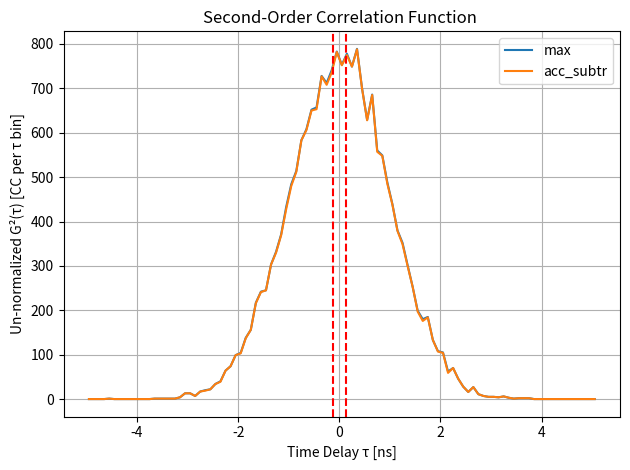

Python code for this plot:
import numpy as np
import matplotlib.pyplot as plt
import seaborn as sns


def compute_g2(times_A, times_B, tau_min, tau_max, bin_width):
    """
    Compute the g2(τ) histogram from detection times.
    
    Parameters:
    - times_A, times_B: sorted arrays of detection times from detectors A and B
    - tau_min, tau_max: min and max time delays to include (in same units as detection times)
    - bin_width: width of histogram bins (same units)

    Returns:
    - tau_centers: center of each τ bin
    - g2: normalized histogram (area under curve = 1)
    """

    taus = []
    idx_B = 0
    for t_A in times_A:
        # Move idx_B forward to skip B times that are too early
        while idx_B < len(times_B) and times_B[idx_B][0] < t_A[0] + tau_min:
            idx_B += 1

        idx = idx_B
        while idx < len(times_B) and times_B[idx][0] <= t_A[0] + tau_max:
            tau = times_B[idx][0] - t_A[0]
            taus.append(tau)
            idx += 1

    taus = np.array(taus)

    # Histogram
    bins = np.arange(tau_min, tau_max + bin_width, bin_width)
    hist, edges = np.histogram(taus, bins=bins)
    tau_centers = (edges[:-1] + edges[1:]) / 2

    count_rate = np.sum(hist)

    # Normalize so area under curve = 1
    #g2 = hist / (np.sum(hist) * bin_width)
    g2 = hist

    #print("check area under curve:", np.sum(g2 * bin_width))


    return tau_centers, g2, count_rate


def get_acc_count_subtraction(max_detections):
    acc_count_subtraction = []
    for detection in max_detections:
        if detection[1]:
            acc_count_subtraction.append((detection[0], True))
    return acc_count_subtraction


def run_single_link(seed, iteration_number, delta_t):
    for _ in range(iteration_number):
        np.random.seed(seed=seed)
        ### source params: [eps datasheet]
        ### fibre params: [thor smf28j9 @ 1550nm]
        ### detector: [photon spot - joshi]

        # --- Parameters ---
        # assume links A-Source Source-B are identical
        R_rep = 50e6              # Source repetition rate [Hz]
        mu = .01                 # Mean photon pairs per pulse

        length = 10 # [km]
        midpoint_length = length / 2
        fibre_atten = -0.18        
        fibre_effeciency = 10**((fibre_atten*midpoint_length) / 10)
        n_fibre = 1.46 # assumed from Thor


        detection_effeciency = 0.75
        dead_time = 1e-8 # 10 ns

        total_effeciency = fibre_effeciency * detection_effeciency
        print("total effeciency:", total_effeciency)

        jitter = 70e-11           # Detector jitter [seconds], 70 ps
        dark_count_rate = 1000             # Dark count rate [Hz]

        T = 1e-1              # Simulation duration [seconds]

            # --- Time array for source pulses ---
        pulse_times = np.arange(0, T, 1 / R_rep)
        print("Pulse attempts:", len(pulse_times))

        # --- Lists to hold detection times ---
        coinc_and_singles_A = []
        coinc_and_singles_B = []

        c_km = 300000 # [km / s]
        speed_of_light_in_fibre_km = c_km / n_fibre # [km/s]
        transmission_delay = midpoint_length / speed_of_light_in_fibre_km
        # --- Simulate photon pair detection per pulse ---
        pairs_generated = []

        for pulse_time in pulse_times:
            det_A = False
            det_B = False
            t_A = None 
            t_B = None
            # generate random amount of random pairs
            num_pairs = np.random.poisson(mu) # [Takesue] eq 23
            pairs_generated.append(num_pairs)
            for _ in range(num_pairs):
                # simulate if photon is detected
                if np.random.rand() < total_effeciency:
                    t_A = pulse_time + transmission_delay + np.random.normal(0, jitter) # ToDO: confirm jitter is Gaussian
                    det_A = True
                if np.random.rand() < total_effeciency:
                    t_B = pulse_time + transmission_delay + np.random.normal(0, jitter)
                    det_B = True
                if det_A and det_B:
                    coinc_and_singles_A.append((t_A, True))
                    coinc_and_singles_B.append((t_B, True))
                elif det_A and not det_B:
                    coinc_and_singles_A.append((t_A, False))
                elif det_B and not det_A:
                    coinc_and_singles_B.append((t_B, False))
        print("average Pairs generated per pulse", np.mean(pairs_generated))
        print("Single and CC Detections A:", len(coinc_and_singles_A))
        print("Single and CC Detections B", len(coinc_and_singles_B))
        print("Single and CC Rate A [CC / s]:", len(coinc_and_singles_A) / T)
        print("Single and CC Rate B [CC / s]:", len(coinc_and_singles_B) / T)

         # --- Calculate dark counts ---
        num_dark_A = np.random.poisson(dark_count_rate * T) # [Chalupnik]
        num_dark_B = np.random.poisson(dark_count_rate * T)

        print("Number of dark counts A:", num_dark_A)
        print("Number of dark counts B:", num_dark_B)

        # Uniformly random arrival times over the total simulation time
        max_detections_A = coinc_and_singles_A.copy()
        max_detections_B = coinc_and_singles_B.copy()

        dark_count_times_A =  list(np.random.uniform(0, T, num_dark_A))
        dark_count_times_B = list(np.random.uniform(0, T, num_dark_B))

        # add jitter to dark counts
        for i in range(len(dark_count_times_A)):
            dark_count_times_A[i] += np.random.normal(0, jitter)
        for i in range(len(dark_count_times_B)):
            dark_count_times_B[i] += np.random.normal(0, jitter)

        max_detections_A += [(t, False) for t in dark_count_times_A]
        max_detections_B +=  [(t, False) for t in dark_count_times_B]


        # --- Sort detections ---
        max_detections_A.sort()
        max_detections_B.sort()

        print("Max Detections A Before Detector Dark Time Removals:", len(max_detections_A))
        print("Max Detections B Before Detector Dark Time Removals", len(max_detections_B))

        # apply dead time
        last_det_t = None 
        first_detection = True
        while i < len(max_detections_A):
            if first_detection: 
                first_detection = False 
                last_det_t = max_detections_A[i][0]
            else:
                # if within detector deadtime
                if max_detections_A[i][0] <= last_det_t + dead_time:
                    max_detections_A.pop(i) # eliminate this detection
            i += 1
        
        last_det_t = None 
        first_detection = True
        while i < len(max_detections_B):
            if first_detection: 
                first_detection = False 
                last_det_t = max_detections_B[i][0]
            else:
                # if within detector deadtime
                if max_detections_B[i][0] <= last_det_t + dead_time:
                    max_detections_B.pop(i) # eliminate this detection
            i += 1

        print("Max Detections A After Detector Dark Time Removals:", len(max_detections_A))
        print("Max Detections B After Detector Dark Time Removals", len(max_detections_B))

        # accidental count subtraction
        acc_count_sub_A = get_acc_count_subtraction(max_detections_A)
        acc_count_sub_B = get_acc_count_subtraction(max_detections_B)

    
        print("Max Detections A:", len(max_detections_A))
        print("Max Detections B", len(max_detections_B))
        print("Detections after Accidental Detections Subtraction A:", len(acc_count_sub_A))
        print("Detections after Accidental Detections Subtraction B", len(acc_count_sub_B))

        # --- Compute coincidences ---
        tau_max = 5e-9
        max_tau_centers, max_g2, max_counts = compute_g2(max_detections_A, max_detections_B, tau_min=-tau_max, tau_max=tau_max, bin_width=1e-10)

        #min_tau_centers, min_g2, min_counts = compute_g2(min_detections_A, min_detections_B, tau_min=-tau_max, tau_max=tau_max, bin_width=1e-10)

        acc_sub_tau_centers, acc_sub_g2, acc_sub_counts = compute_g2(acc_count_sub_A, acc_count_sub_B, tau_min=-tau_max, tau_max=tau_max, bin_width=1e-10)
        
        min_counts = max_counts - acc_sub_counts

        # [Tsujimoto]
        print("Max counts:", max_counts)
        #print("Min counts:", min_counts)
        print("Min = Max - Acc count:", min_counts)
        visibility = (max_counts - min_counts) / (max_counts + min_counts)
        # [Thomas Supplemental]
        fidelity = (1 + 3 * visibility) / 4

        
        print("CAR [before applying coincidence window]:", max_counts / min_counts)
        print("Visibility [before applying coincidence window]:", visibility)
        print("Fidelity [before appying coincidence window]:", fidelity)
        seed += 1
    return max_tau_centers, max_g2, acc_sub_tau_centers, acc_sub_g2

if __name__=="__main__":
    starting_seed = 1
    delta_t = 0.13          # Coincidence window [ns], 130 ps

    max_tau_centers, max_g2, acc_sub_tau_centers, acc_sub_g2 = run_single_link(starting_seed, iteration_number=1, delta_t=delta_t)
    
    plt.plot(max_tau_centers * 1e9, max_g2, label='max')
    #plt.plot(min_tau_centers * 1e9, min_g2, label='min')
    plt.plot(acc_sub_tau_centers * 1e9, acc_sub_g2, label='acc_subtr')
    plt.axvline(x=-delta_t, color='red', linestyle='--', linewidth=1.5)  
    plt.axvline(x=delta_t, color='red', linestyle='--', linewidth=1.5)  


    plt.xlabel("Time Delay τ [ns]")
    plt.ylabel("Un-normalized G²(τ) [CC per τ bin]")
    plt.title("Second-Order Correlation Function ")
    plt.grid(True)
    plt.tight_layout()
    plt.legend()
    plt.show()
